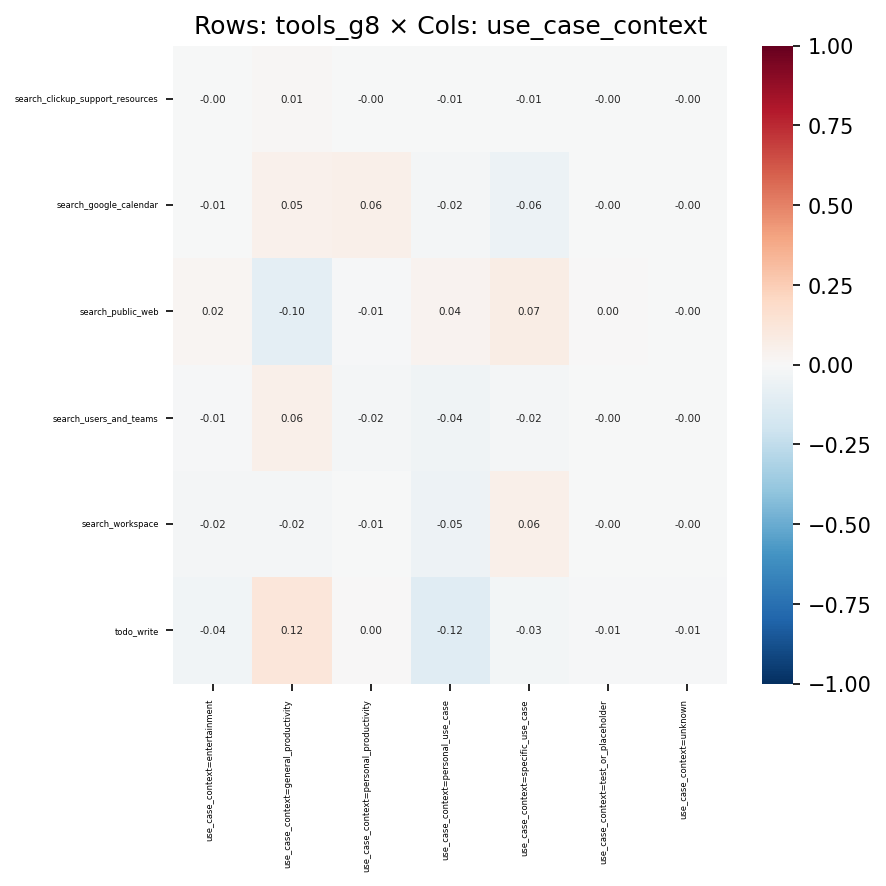

The data file committed next to this chart (first rows):
, use_case_context=entertainment, use_case_context=general_productivity, use_case_context=personal_productivity, use_case_context=personal_use_case, use_case_context=specific_use_case, use_case_context=test_or_placeholder, use_case_context=unknown
search_clickup_support_resources, -0.002352, 0.01283, -0.002024, -0.006288, -0.007109, -1.987590525035711e-05, -0.0004585
search_google_calendar, -0.007485, 0.05154, 0.05556, -0.02097, -0.05887, -0.00246, -0.001459
search_public_web, 0.02126, -0.09674, -0.009288, 0.03692, 0.07087, 0.002422, -0.001934
search_users_and_teams, -0.007906, 0.0625, -0.02312, -0.04494, -0.01947, -0.002627, -0.001558
search_workspace, -0.0218, -0.02266, -0.007716, -0.04722, 0.06127, -0.001979, -0.004493
todo_write, -0.0385, 0.1189, 0.001363, -0.1245, -0.02599, -0.009477, -0.009852
